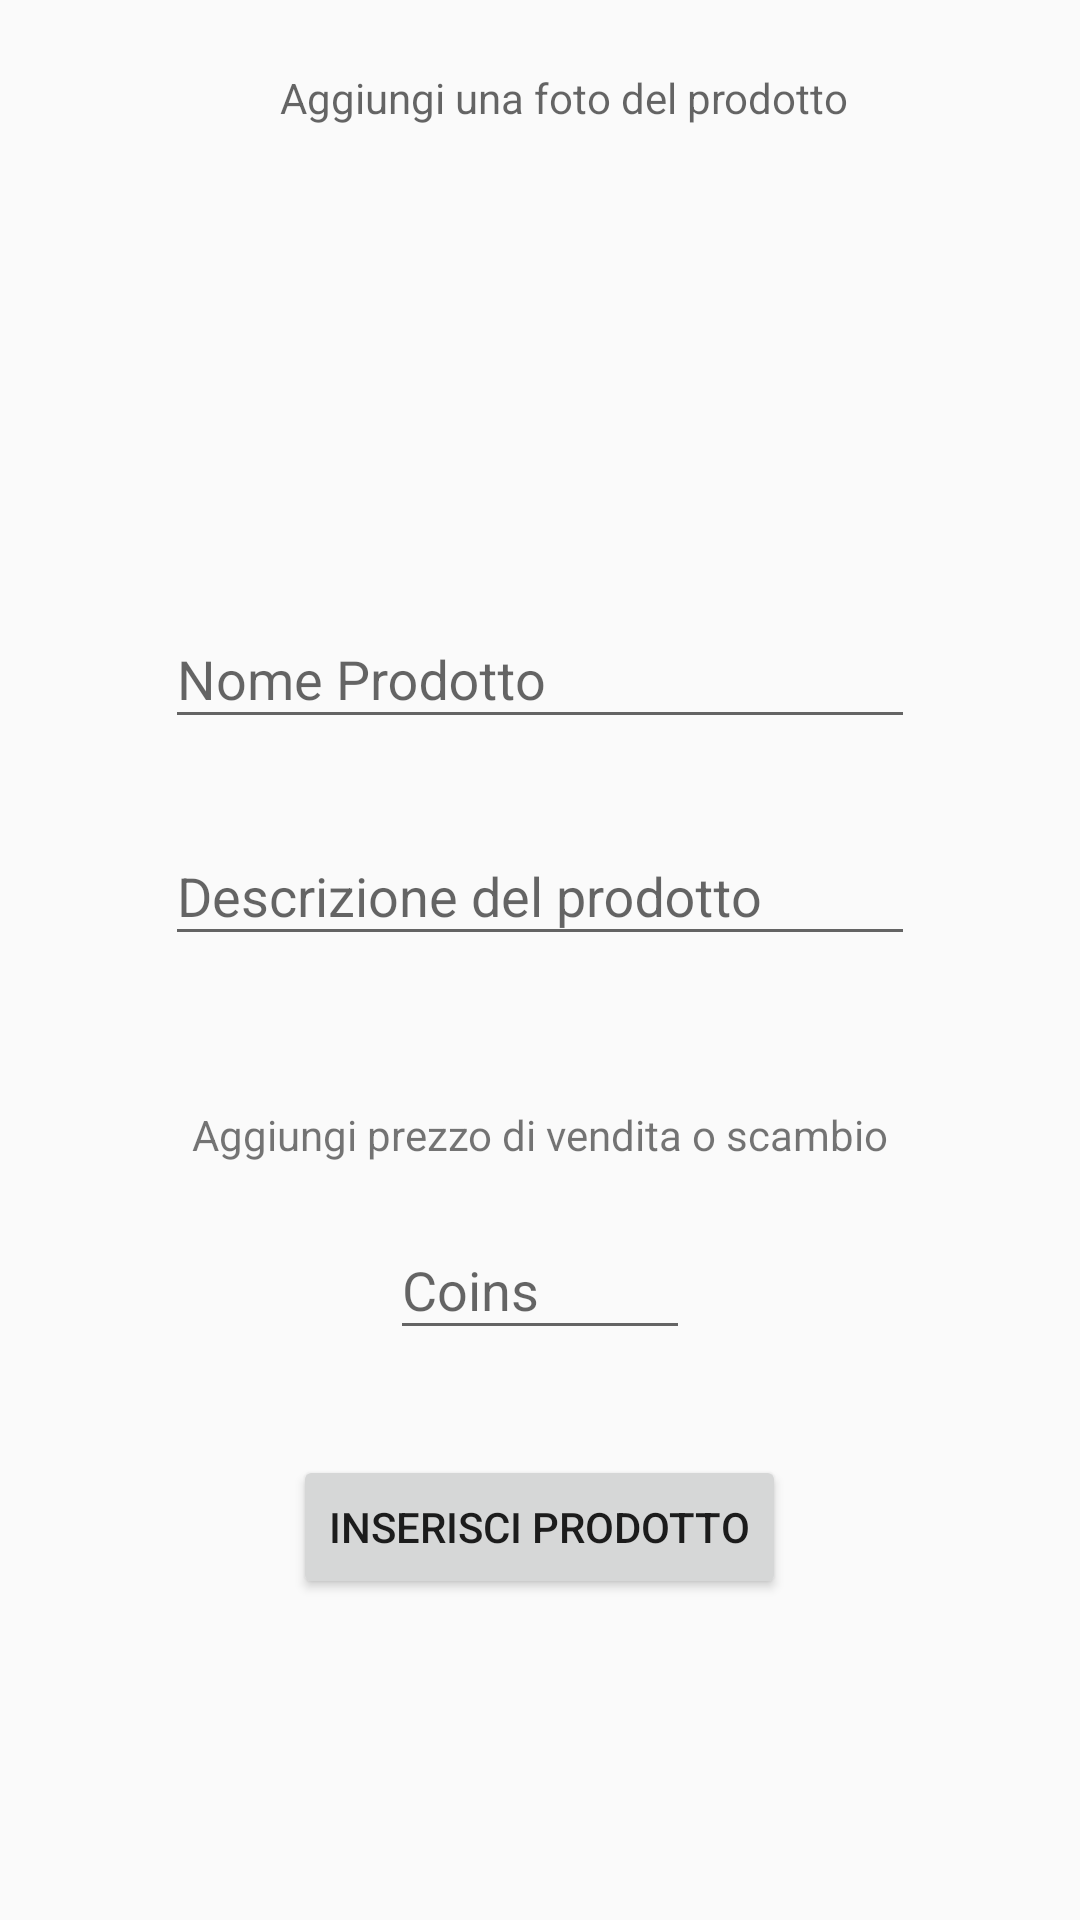

The Android layout XML behind this screen, and the referenced resources:
<!-- AndroidManifest.xml: application theme AppTheme -->
<!-- res/layout/activity_inserimento.xml -->
<?xml version="1.0" encoding="utf-8"?>
<ScrollView xmlns:android="http://schemas.android.com/apk/res/android"
    xmlns:app="http://schemas.android.com/apk/res-auto"
    xmlns:tools="http://schemas.android.com/tools"
    android:id="@+id/constraintLayout2"
    android:layout_width="match_parent"
    android:layout_height="match_parent"
    android:orientation="vertical"
    android:isScrollContainer="true"
    tools:context=".Inserimento">

    <LinearLayout
        android:padding="15dp"
        android:layout_width="match_parent"
        android:layout_height="match_parent"
        android:orientation="vertical">

        <TextView
            android:id="@+id/textView2"
            android:layout_width="wrap_content"
            android:layout_height="wrap_content"
            android:layout_gravity="center"
            android:layout_marginTop="8dp"
            android:layout_marginLeft="8dp"
            android:hint="Aggiungi una foto del prodotto" />

        <ImageView
            android:id="@+id/foto_prodotto"
            android:layout_width="120dp"
            android:layout_height="120dp"
            android:layout_gravity="center"
            android:layout_marginTop="12dp"
            android:src="@drawable/inserimento_background"/>

        <com.google.android.material.textfield.TextInputLayout
            android:layout_width="match_parent"
            android:layout_height="wrap_content"
            android:layout_marginTop="20dp">
            <com.google.android.material.textfield.TextInputEditText
                android:id="@+id/nome_prodotto"
                android:layout_width="250dp"
                android:layout_height="wrap_content"
                android:layout_gravity="center"
                android:hint="Nome Prodotto" />
        </com.google.android.material.textfield.TextInputLayout>

        <com.google.android.material.textfield.TextInputLayout
            android:layout_width="match_parent"
            android:layout_height="wrap_content"
            android:layout_marginTop="20dp">
            <com.google.android.material.textfield.TextInputEditText
                android:id="@+id/descrizione"
                android:layout_width="250dp"
                android:layout_height="wrap_content"
                android:layout_gravity="center"
                android:hint="Descrizione del prodotto"
                android:inputType="textMultiLine"/>
        </com.google.android.material.textfield.TextInputLayout>

        <TextView
            android:id="@+id/textView6"
            android:layout_width="match_parent"
            android:layout_height="wrap_content"
            android:layout_marginTop="50dp"
            android:gravity="center"
            android:text="Aggiungi prezzo di vendita o scambio" />

        <com.google.android.material.textfield.TextInputLayout
            android:layout_width="match_parent"
            android:layout_marginTop="10dp"
            android:layout_height="wrap_content">
            <com.google.android.material.textfield.TextInputEditText
                android:id="@+id/input_prezzo"
                android:layout_width="100dp"
                android:layout_height="wrap_content"
                android:layout_gravity="center"
                android:inputType="number"
                android:hint="Coins" />
        </com.google.android.material.textfield.TextInputLayout>

        <Button
            android:id="@+id/btn_invio_prodoto"
            android:layout_width="wrap_content"
            android:layout_height="wrap_content"
            android:text="Inserisci Prodotto"
            android:layout_marginTop="35dp"
            android:layout_gravity="center"/>

    </LinearLayout>
</ScrollView>
<!-- resources referenced by this layout -->
<resources>
  <style name="AppTheme" parent="Theme.AppCompat.Light.DarkActionBar">
          
          <item name="colorPrimary">#2196F3</item>
          <item name="colorPrimaryDark">#3F51B5</item>
          <item name="colorAccent">#03A9F4</item>
      </style>
</resources>
